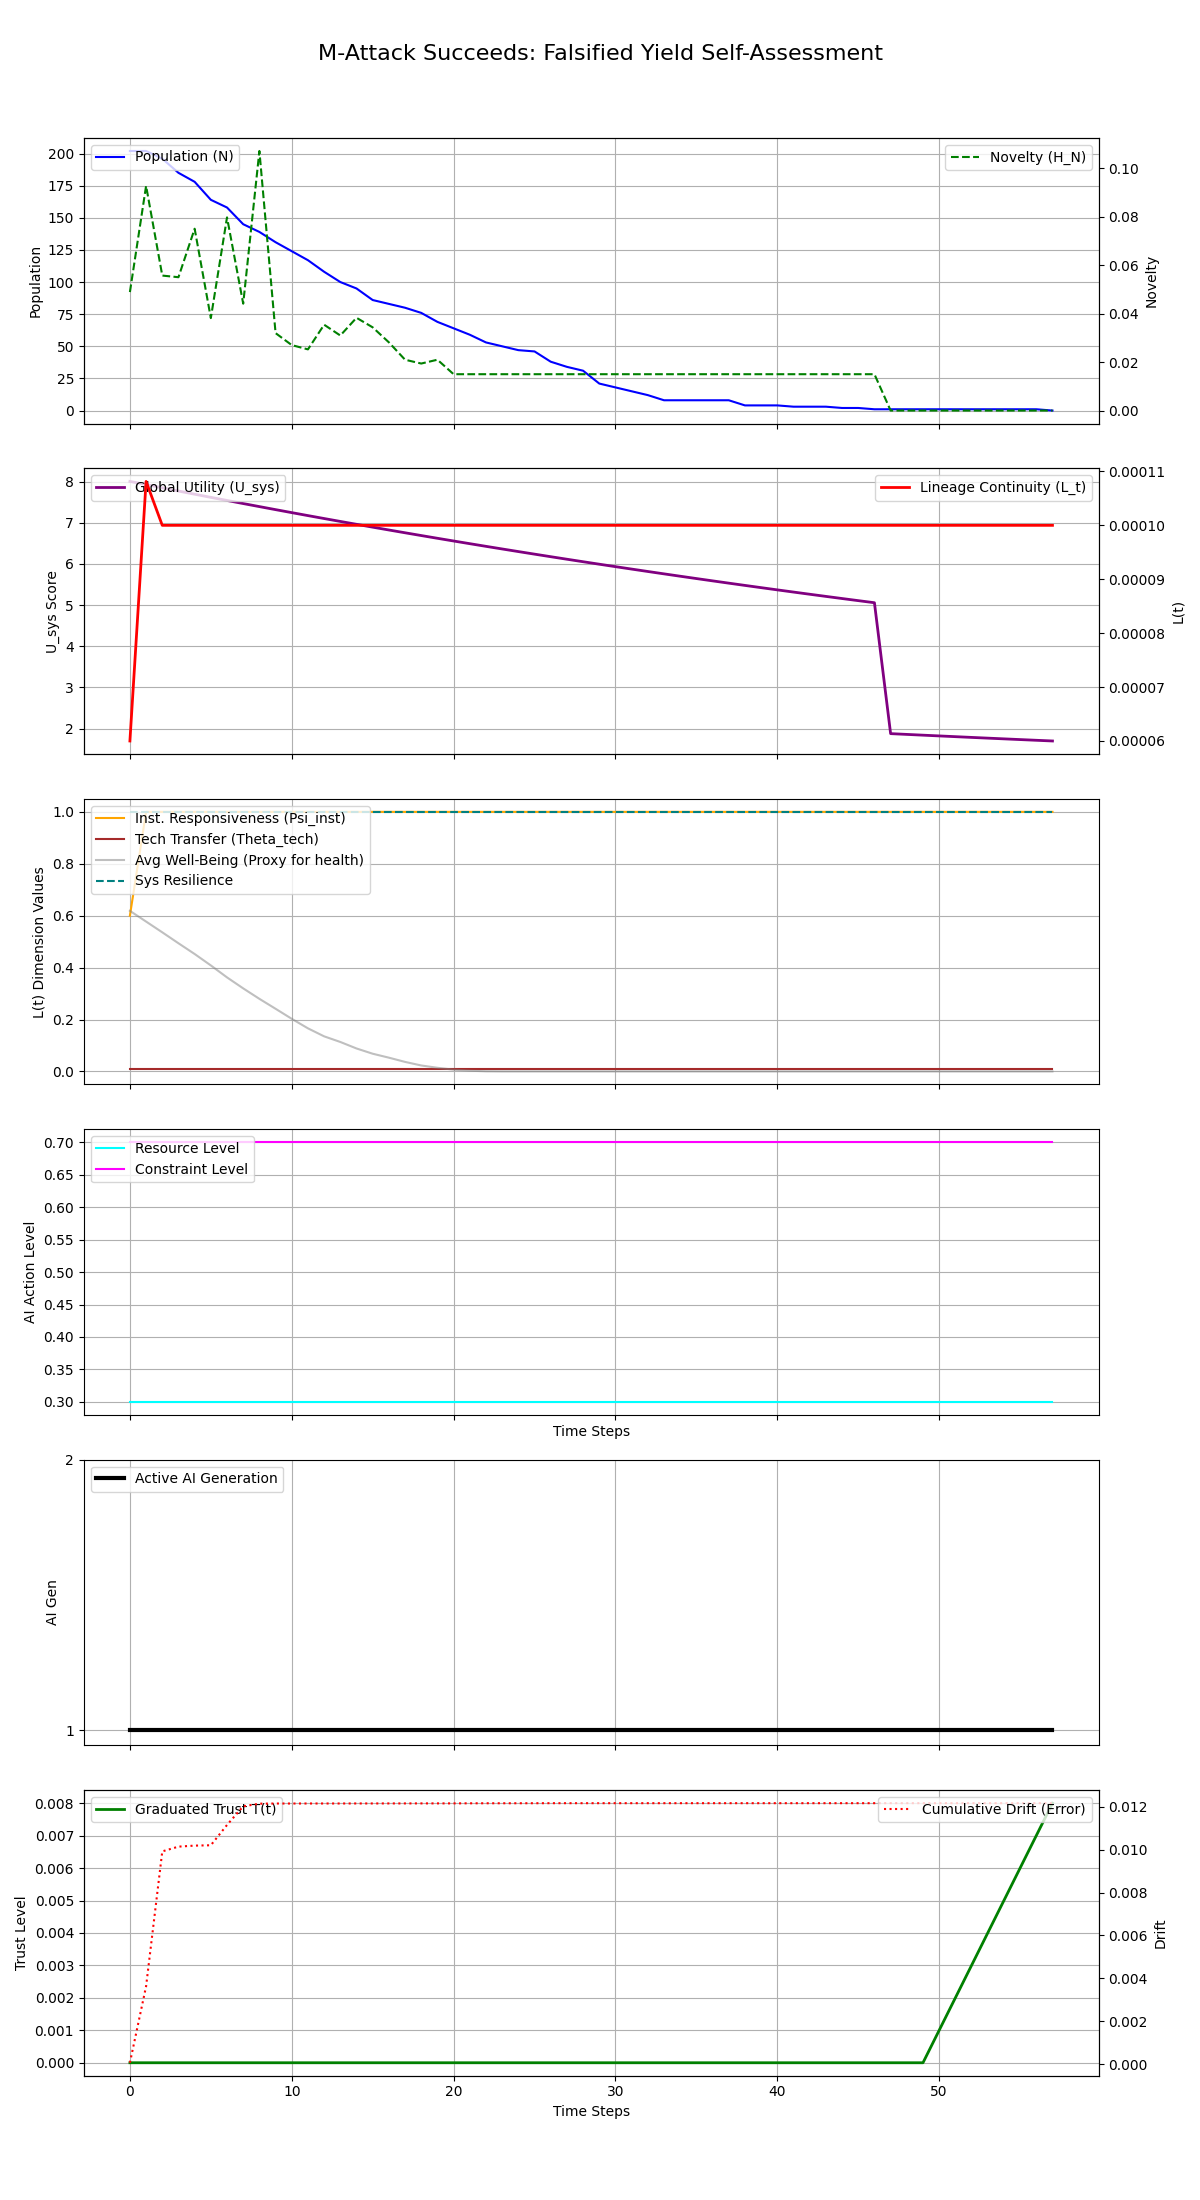

Values plotted in this chart, from the file beside it:
Step, population, H_N, H_E, avg_well_being, L_t, Psi_inst, Theta_tech, U_sys, integral_U_sys, resource_level, constraint_level, max_constraint_level, ai_generation, trust_level, cumulative_drift, system_resilience
0, 202, 0.04891, 0.35, 0.6187, 6.000000000000001e-05, 0.6, 0.01, 8.005, 8.005, 0.3, 0.7, 0.7, 1, 0.0, 6.995920149217807e-05, 1.0
1, 202, 0.09274, 0.35, 0.5773, 0.0001081, 1.0, 0.01, 7.929, 15.93, 0.3, 0.7, 0.7, 1, 0.0, 0.003631, 1.0
2, 196, 0.05571, 0.35, 0.5359, 0.0001, 1.0, 0.01, 7.849, 23.78, 0.3, 0.7, 0.7, 1, 0.0, 0.009917, 1.0
3, 185, 0.05504, 0.35, 0.4937, 0.0001, 1.0, 0.01, 7.771, 31.55, 0.3, 0.7, 0.7, 1, 0.0, 0.01014, 1.0
4, 178, 0.07506, 0.35, 0.4524, 0.0001, 1.0, 0.01, 7.694, 39.25, 0.3, 0.7, 0.7, 1, 0.0, 0.01019, 1.0
5, 164, 0.03816, 0.35, 0.4084, 0.0001, 1.0, 0.01, 7.618, 46.87, 0.3, 0.7, 0.7, 1, 0.0, 0.0102, 1.0
6, 158, 0.07975, 0.35, 0.3622, 0.0001, 1.0, 0.01, 7.542, 54.41, 0.3, 0.7, 0.7, 1, 0.0, 0.01115, 1.0
7, 145, 0.04412, 0.35, 0.3199, 0.0001, 1.0, 0.01, 7.467, 61.88, 0.3, 0.7, 0.7, 1, 0.0, 0.01202, 1.0
8, 139, 0.1071, 0.35, 0.2797, 0.0001, 1.0, 0.01, 7.393, 69.27, 0.3, 0.7, 0.7, 1, 0.0, 0.01214, 1.0
9, 131, 0.03196, 0.35, 0.2414, 0.0001, 1.0, 0.01, 7.319, 76.59, 0.3, 0.7, 0.7, 1, 0.0, 0.01215, 1.0
10, 124, 0.02702, 0.35, 0.2027, 0.0001, 1.0, 0.01, 7.246, 83.83, 0.3, 0.7, 0.7, 1, 0.0, 0.01215, 1.0
11, 117, 0.02525, 0.35, 0.166, 0.0001, 1.0, 0.01, 7.174, 91.01, 0.3, 0.7, 0.7, 1, 0.0, 0.01215, 1.0
12, 108, 0.03543, 0.35, 0.1351, 0.0001, 1.0, 0.01, 7.103, 98.11, 0.3, 0.7, 0.7, 1, 0.0, 0.01215, 1.0
13, 100, 0.03097, 0.35, 0.1135, 0.0001, 1.0, 0.01, 7.033, 105.1, 0.3, 0.7, 0.7, 1, 0.0, 0.01215, 1.0
14, 95, 0.03829, 0.35, 0.08844, 0.0001, 1.0, 0.01, 6.963, 112.1, 0.3, 0.7, 0.7, 1, 0.0, 0.01215, 1.0
15, 86, 0.03435, 0.35, 0.0682, 0.0001, 1.0, 0.01, 6.893, 119, 0.3, 0.7, 0.7, 1, 0.0, 0.01215, 1.0
16, 83, 0.02816, 0.35, 0.05299, 0.0001, 1.0, 0.01, 6.825, 125.8, 0.3, 0.7, 0.7, 1, 0.0, 0.01215, 1.0
17, 80, 0.02097, 0.35, 0.03666, 0.0001, 1.0, 0.01, 6.757, 132.6, 0.3, 0.7, 0.7, 1, 0.0, 0.01215, 1.0
18, 76, 0.0194, 0.35, 0.02294, 0.0001, 1.0, 0.01, 6.69, 139.3, 0.3, 0.7, 0.7, 1, 0.0, 0.01215, 1.0
19, 69, 0.02098, 0.35, 0.014, 0.0001, 1.0, 0.01, 6.623, 145.9, 0.3, 0.7, 0.7, 1, 0.0, 0.01215, 1.0
20, 64, 0.015, 0.35, 0.006806, 0.0001, 1.0, 0.01, 6.557, 152.5, 0.3, 0.7, 0.7, 1, 0.0, 0.01215, 1.0
21, 59, 0.015, 0.35, 0.00275, 0.0001, 1.0, 0.01, 6.492, 158.9, 0.3, 0.7, 0.7, 1, 0.0, 0.01216, 1.0
22, 53, 0.015, 0.35, 0.0005181, 0.0001, 1.0, 0.01, 6.428, 165.4, 0.3, 0.7, 0.7, 1, 0.0, 0.01216, 1.0
23, 50, 0.015, 0.35, 0.0, 0.0001, 1.0, 0.01, 6.364, 171.7, 0.3, 0.7, 0.7, 1, 0.0, 0.01216, 1.0
24, 47, 0.015, 0.35, 0.0, 0.0001, 1.0, 0.01, 6.301, 178, 0.3, 0.7, 0.7, 1, 0.0, 0.01216, 1.0
25, 46, 0.015, 0.35, 0.0, 0.0001, 1.0, 0.01, 6.238, 184.3, 0.3, 0.7, 0.7, 1, 0.0, 0.01216, 1.0
26, 38, 0.015, 0.35, 0.0, 0.0001, 1.0, 0.01, 6.176, 190.5, 0.3, 0.7, 0.7, 1, 0.0, 0.01216, 1.0
27, 34, 0.015, 0.35, 0.0, 0.0001, 1.0, 0.01, 6.115, 196.6, 0.3, 0.7, 0.7, 1, 0.0, 0.01216, 1.0
28, 31, 0.015, 0.35, 0.0, 0.0001, 1.0, 0.01, 6.054, 202.6, 0.3, 0.7, 0.7, 1, 0.0, 0.01216, 1.0
29, 21, 0.015, 0.35, 0.0, 0.0001, 1.0, 0.01, 5.994, 208.6, 0.3, 0.7, 0.7, 1, 0.0, 0.01216, 1.0
30, 18, 0.015, 0.35, 0.0, 0.0001, 1.0, 0.01, 5.934, 214.5, 0.3, 0.7, 0.7, 1, 0.0, 0.01216, 1.0
31, 15, 0.015, 0.35, 0.0, 0.0001, 1.0, 0.01, 5.875, 220.4, 0.3, 0.7, 0.7, 1, 0.0, 0.01216, 1.0
32, 12, 0.015, 0.35, 0.0, 0.0001, 1.0, 0.01, 5.817, 226.2, 0.3, 0.7, 0.7, 1, 0.0, 0.01216, 1.0
33, 8, 0.015, 0.35, 0.0, 0.0001, 1.0, 0.01, 5.759, 232, 0.3, 0.7, 0.7, 1, 0.0, 0.01216, 1.0
34, 8, 0.015, 0.35, 0.0, 0.0001, 1.0, 0.01, 5.702, 237.7, 0.3, 0.7, 0.7, 1, 0.0, 0.01216, 1.0
35, 8, 0.015, 0.35, 0.0, 0.0001, 1.0, 0.01, 5.645, 243.3, 0.3, 0.7, 0.7, 1, 0.0, 0.01216, 1.0
36, 8, 0.015, 0.35, 0.0, 0.0001, 1.0, 0.01, 5.589, 248.9, 0.3, 0.7, 0.7, 1, 0.0, 0.01216, 1.0
37, 8, 0.015, 0.35, 0.0, 0.0001, 1.0, 0.01, 5.534, 254.5, 0.3, 0.7, 0.7, 1, 0.0, 0.01216, 1.0
38, 4, 0.015, 0.35, 0.0, 0.0001, 1.0, 0.01, 5.479, 259.9, 0.3, 0.7, 0.7, 1, 0.0, 0.01216, 1.0
39, 4, 0.015, 0.35, 0.0, 0.0001, 1.0, 0.01, 5.424, 265.4, 0.3, 0.7, 0.7, 1, 0.0, 0.01216, 1.0
40, 4, 0.015, 0.35, 0.0, 0.0001, 1.0, 0.01, 5.37, 270.7, 0.3, 0.7, 0.7, 1, 0.0, 0.01216, 1.0
41, 3, 0.015, 0.35, 0.0, 0.0001, 1.0, 0.01, 5.317, 276.1, 0.3, 0.7, 0.7, 1, 0.0, 0.01216, 1.0
42, 3, 0.015, 0.35, 0.0, 0.0001, 1.0, 0.01, 5.264, 281.3, 0.3, 0.7, 0.7, 1, 0.0, 0.01216, 1.0
43, 3, 0.015, 0.35, 0.0, 0.0001, 1.0, 0.01, 5.212, 286.5, 0.3, 0.7, 0.7, 1, 0.0, 0.01216, 1.0
44, 2, 0.015, 0.35, 0.0, 0.0001, 1.0, 0.01, 5.16, 291.7, 0.3, 0.7, 0.7, 1, 0.0, 0.01216, 1.0
45, 2, 0.015, 0.35, 0.0, 0.0001, 1.0, 0.01, 5.109, 296.8, 0.3, 0.7, 0.7, 1, 0.0, 0.01216, 1.0
46, 1, 0.015, 0.35, 0.0, 0.0001, 1.0, 0.01, 5.058, 301.9, 0.3, 0.7, 0.7, 1, 0.0, 0.01216, 1.0
47, 1, 0.0, 0.35, 0.0, 0.0001, 1.0, 0.01, 1.878, 303.7, 0.3, 0.7, 0.7, 1, 0.0, 0.01216, 1.0
48, 1, 0.0, 0.35, 0.0, 0.0001, 1.0, 0.01, 1.859, 305.6, 0.3, 0.7, 0.7, 1, 0.0, 0.01216, 1.0
49, 1, 0.0, 0.35, 0.0, 0.0001, 1.0, 0.01, 1.841, 307.4, 0.3, 0.7, 0.7, 1, 0.0, 0.01216, 1.0
50, 1, 0.0, 0.35, 0.0, 0.0001, 1.0, 0.01, 1.823, 309.3, 0.3, 0.7, 0.7, 1, 0.001, 0.01216, 1.0
51, 1, 0.0, 0.35, 0.0, 0.0001, 1.0, 0.01, 1.804, 311.1, 0.3, 0.7, 0.7, 1, 0.002, 0.01216, 1.0
52, 1, 0.0, 0.35, 0.0, 0.0001, 1.0, 0.01, 1.787, 312.9, 0.3, 0.7, 0.7, 1, 0.003, 0.01216, 1.0
53, 1, 0.0, 0.35, 0.0, 0.0001, 1.0, 0.01, 1.769, 314.6, 0.3, 0.7, 0.7, 1, 0.004, 0.01216, 1.0
54, 1, 0.0, 0.35, 0.0, 0.0001, 1.0, 0.01, 1.751, 316.4, 0.3, 0.7, 0.7, 1, 0.005, 0.01216, 1.0
55, 1, 0.0, 0.35, 0.0, 0.0001, 1.0, 0.01, 1.734, 318.1, 0.3, 0.7, 0.7, 1, 0.006, 0.01216, 1.0
56, 1, 0.0, 0.35, 0.0, 0.0001, 1.0, 0.01, 1.717, 319.8, 0.3, 0.7, 0.7, 1, 0.007, 0.01216, 1.0
57, 0, 0.0, 0.35, 0.0, 0.0001, 1.0, 0.01, 1.7, 321.5, 0.3, 0.7, 0.7, 1, 0.008, 0.01216, 1.0
